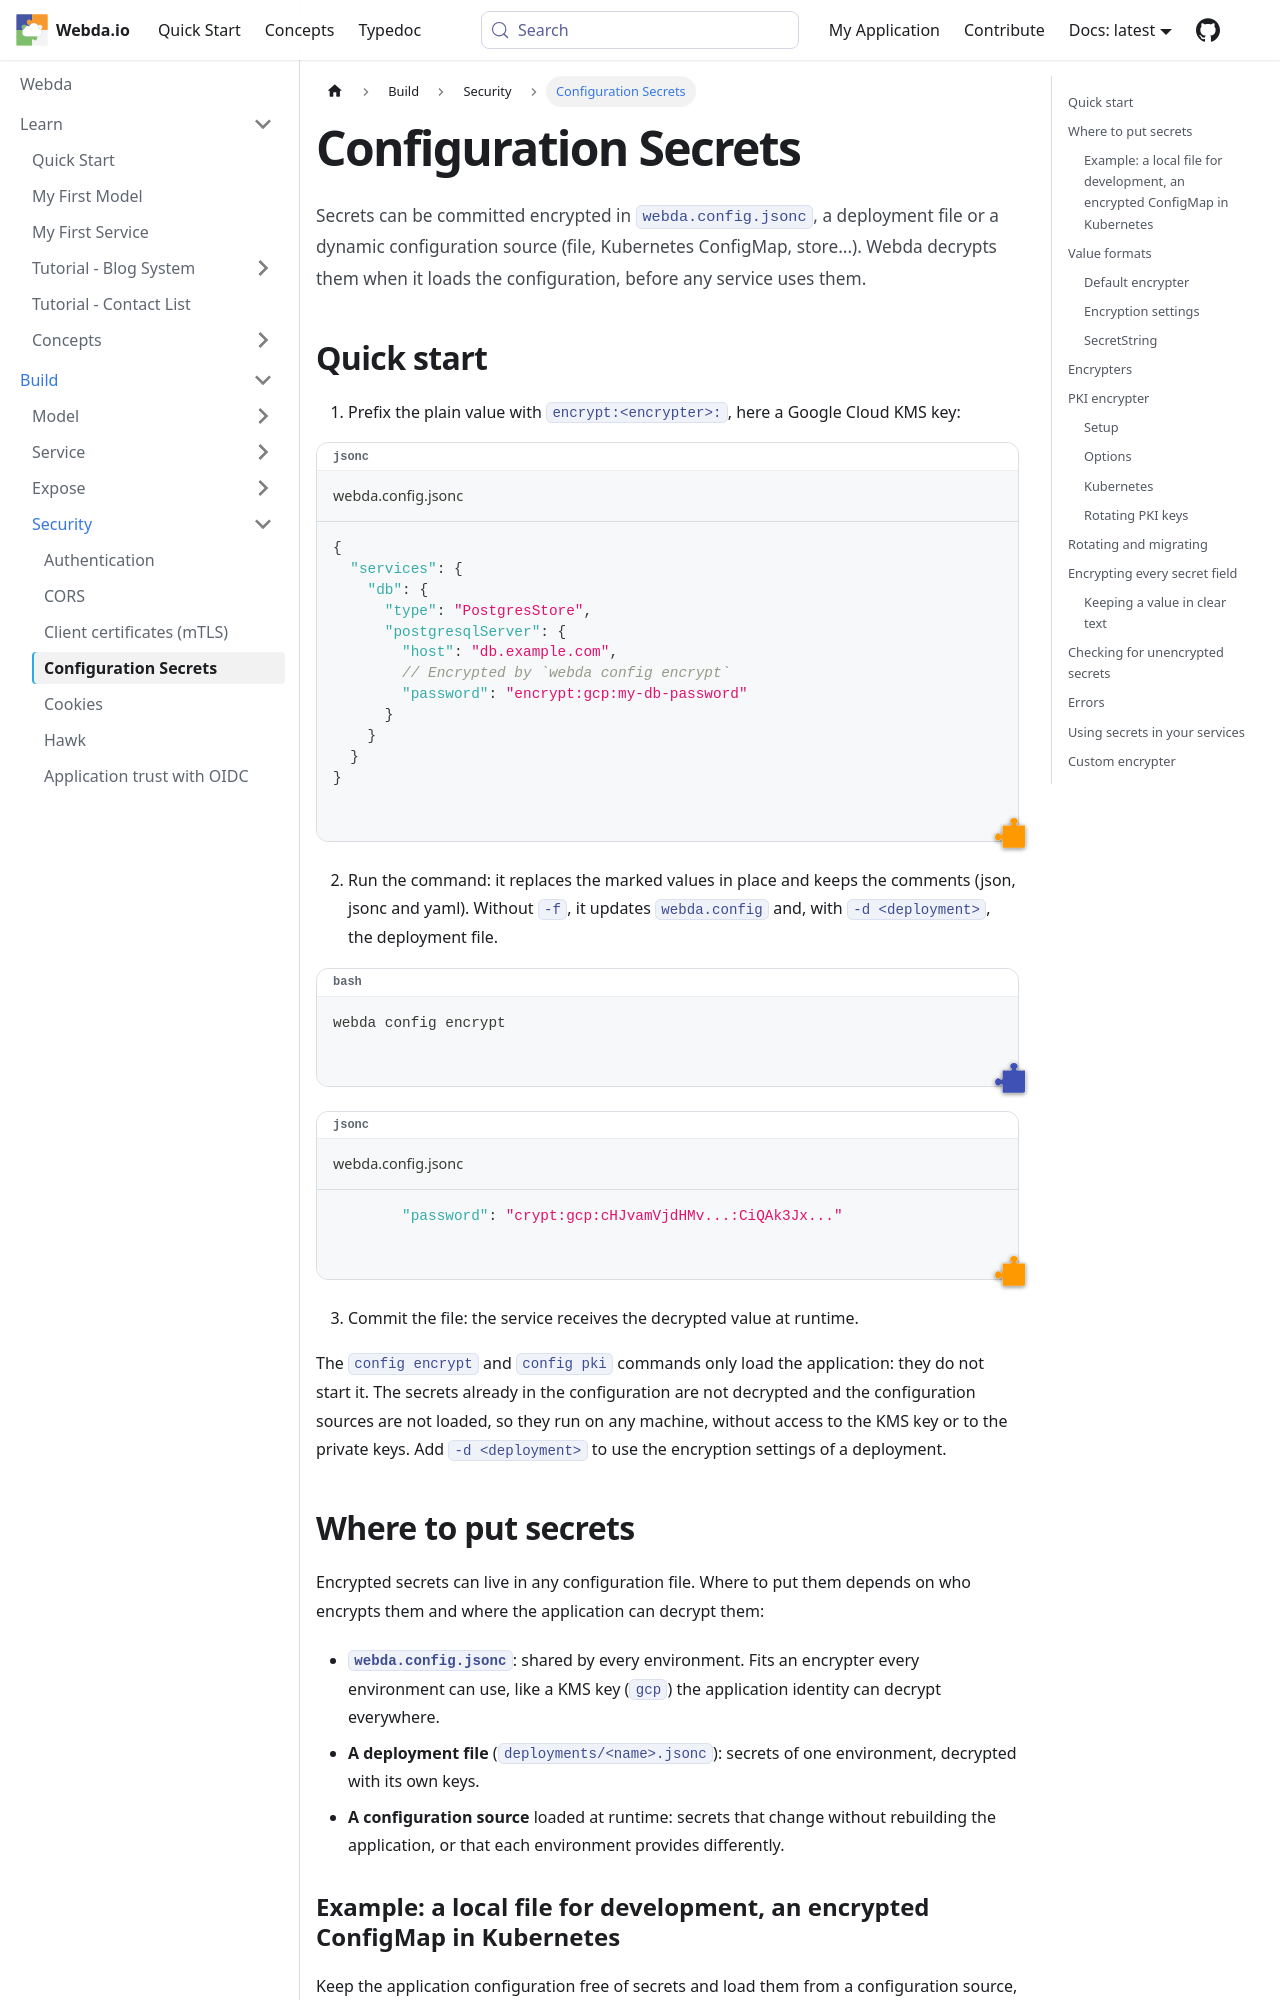

repository: loopingz/webda.io · page: docs/Security/ConfigurationSecrets/index.html · generator: docusaurus

# Configuration Secrets

Secrets can be committed encrypted in `webda.config.jsonc`, a deployment file or a dynamic configuration source (file,
Kubernetes ConfigMap, store...). Webda decrypts them when it loads the configuration, before any service uses them.

## Quick start

1. Prefix the plain value with `encrypt:<encrypter>:`, here a Google Cloud KMS key:

```jsonc title="webda.config.jsonc"
{
  "services": {
    "db": {
      "type": "PostgresStore",
      "postgresqlServer": {
        "host": "db.example.com",
        // Encrypted by `webda config encrypt`
        "password": "encrypt:gcp:my-db-password"
      }
    }
  }
}
```

2. Run the command: it replaces the marked values in place and keeps the comments (json, jsonc and yaml). Without
   `-f`, it updates `webda.config` and, with `-d <deployment>`, the deployment file.

```bash
webda config encrypt
```

```jsonc title="webda.config.jsonc"
        "password": "crypt:gcp:cHJvamVjdHMv...:CiQAk3Jx..."
```

3. Commit the file: the service receives the decrypted value at runtime.

The `config encrypt` and `config pki` commands only load the application: they do not start it. The secrets already
in the configuration are not decrypted and the configuration sources are not loaded, so they run on any machine, without
access to the KMS key or to the private keys. Add `-d <deployment>` to use the encryption settings of a deployment.

## Where to put secrets

Encrypted secrets can live in any configuration file. Where to put them depends on who encrypts them and where the
application can decrypt them:

- **`webda.config.jsonc`**: shared by every environment. Fits an encrypter every environment can use, like a KMS key
  (`gcp`) the application identity can decrypt everywhere.
- **A deployment file** (`deployments/<name>.jsonc`): secrets of one environment, decrypted with its own keys.
- **A configuration source** loaded at runtime: secrets that change without rebuilding the application, or that each
  environment provides differently.
